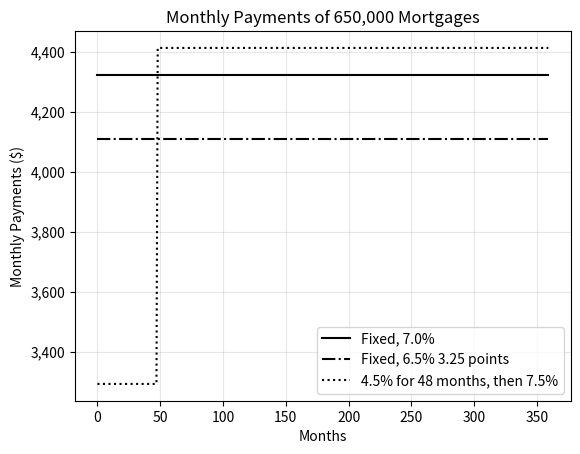
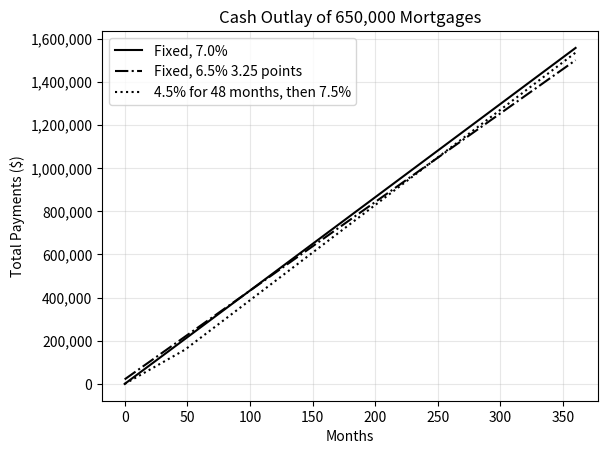
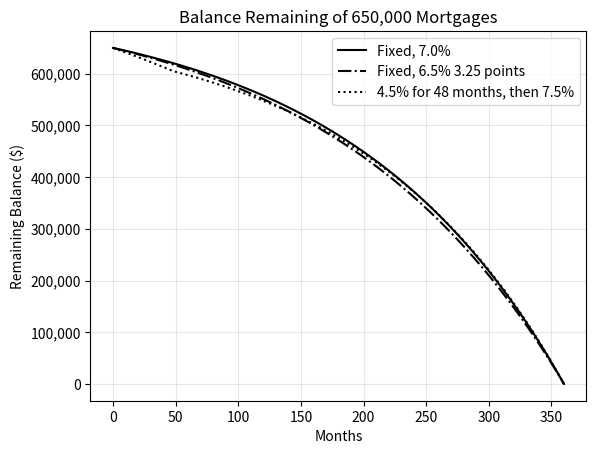
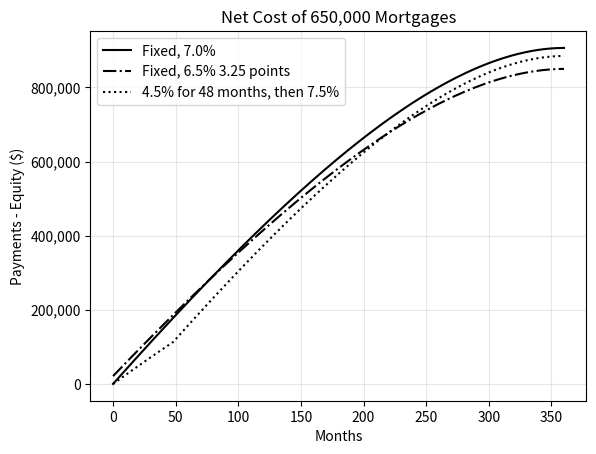

Reproduce these figures in Python, in order.
from __future__ import division
from matplotlib import pyplot as plt, legend
import numpy as np
import matplotlib.ticker as mtick

def find_payment(loan, annual_rate, months):
    """
    Compute the fixed monthly payment for an amortized loan.

    loan: principal (float)
    annual_rate: annual interest rate as a decimal (e.g., 0.05 for 5%)
    months: number of monthly payments (int)
    returns: monthly payment (float)
    """
    monthly_rate = annual_rate / 12.0
    # Handle the edge case of a 0% rate
    if monthly_rate == 0:
        return loan /float(months)
    return loan * ((monthly_rate * (1 + monthly_rate) ** months) /
                   ((1 + monthly_rate) ** months - 1))

def compare_mortgages(amt, years, fixed_rate, pts, pts_rate, var_rate1, var_rate2, var_months):
    tot_months = years * 12
    fixed1 = Fixed(amt, fixed_rate, tot_months)
    fixed2 = Fixed_with_pts(amt, pts_rate, tot_months, pts)
    two_rate = Two_rate(amt, var_rate2, tot_months, var_rate1, var_months)
    morts = [fixed1, fixed2, two_rate]
    for _ in range(tot_months):
        for mort in morts:
            mort.make_payment()

    plot_mortgages(morts, amt)

def plot_mortgages(morts, amt):
    def label_plot(figure, title, x_label, y_label):
        plt.figure(figure)
        plt.title(title)
        plt.xlabel(x_label)
        plt.ylabel(y_label)
        plt.legend(loc = 'best')
    styles = ['k-', 'k-.', 'k:']
    payments, cost, balance, net_cost = 0, 1, 2, 3 # figure numbers
    for i, mort in enumerate(morts):
        plt.figure(payments); mort.plot_payments(styles[i])
        plt.figure(cost); mort.plot_tot_pd(styles[i])
        plt.figure(balance); mort.plot_balance(styles[i])
        plt.figure(net_cost); mort.plot_net(styles[i])

    label_plot(payments, 'Monthly Payments of {:,} Mortgages'.format(amt), 'Months', 'Monthly Payments ($)'); _prettify_current_axes()
    label_plot(cost, 'Cash Outlay of {:,} Mortgages'.format(amt), 'Months', 'Total Payments ($)'); _prettify_current_axes()
    label_plot(balance, 'Balance Remaining of {:,} Mortgages'.format(amt), 'Months', 'Remaining Balance ($)'); _prettify_current_axes()
    label_plot(net_cost, 'Net Cost of {:,} Mortgages'.format(amt), 'Months', 'Payments - Equity ($)' ); _prettify_current_axes()

def _prettify_current_axes():
    ax = plt.gca()
    ax.grid(True, alpha=0.3)
    ax.yaxis.set_major_formatter(mtick.StrMethodFormatter('{x:,.0f}'))

class Mortgage(object):
    """abstract class for building different kinds of mortgages"""
    def __init__(self, loan, annRate, months, legend=None):
        self._loan = float(loan)
        self._rate = float(annRate) / 12.0
        self._months = int(months)
        self._paid = [0.0]              # amount paid each month (0.0 before any payment)
        self._outstanding = [self._loan] # remaining balance (starts at loan)
        self._payment = find_payment(self._loan, annRate, self._months)
        # description used in legends; fall back to a simple label
        self._legend = (legend if legend is not None
                        else "Loan ${:,.0f} @ {:.2f}% for {} mo".format(
                    self._loan, annRate * 100.0, self._months))

    def make_payment(self):
        """Record one month of payment and update remaining balance."""
        self._paid.append(self._payment)
        # interest portion this month
        interest = self._outstanding[-1] * self._rate
        # reduction of principal this month
        reduction = self._payment - interest
        self._outstanding.append(self._outstanding[-1] - reduction)

    def get_total_paid(self):
        return sum(self._paid)

    def __str__(self):
        return self._legend

    # ---------------- Plot helpers (match the book) -----------------
    def plot_payments(self, style):
        # skip the initial 0.0 placeholder
        plt.plot(self._paid[1:], style, label=self._legend)

    def plot_balance(self, style):
        plt.plot(self._outstanding, style, label=self._legend)

    def plot_tot_pd(self, style):
        # cumulative sum of payments
        tot_pd = [self._paid[0]]
        for i in range(1, len(self._paid)):
            tot_pd.append(tot_pd[-1] + self._paid[i])
        plt.plot(tot_pd, style, label=self._legend)

    def plot_net(self, style):
        # total paid so far
        tot_pd = [self._paid[0]]
        for i in range(1, len(self._paid)):
            tot_pd.append(tot_pd[-1] + self._paid[i])

        # equity acquired = original loan minus current outstanding
        equity_acquired = (np.array([self._loan] * len(self._outstanding))
                            - np.array(self._outstanding))
        net = np.array(tot_pd) - equity_acquired
        plt.plot(net, style, label=self._legend)


    @property
    def months(self):
        return self._months

class Fixed(Mortgage):
    def __init__(self, loan, r, months):
        Mortgage.__init__(self, loan, r, months)
        self._legend = 'Fixed, {:.1f}%'.format(r * 100)

class Fixed_with_pts(Mortgage):
    def __init__(self, loan, r, months, pts):
        Mortgage.__init__(self, loan, r, months)
        self._pts = pts
        self._paid = [loan * (pts / 100)]
        self._legend = ('Fixed, {:.1f}% {} points'.format( r * 100, pts))

class Two_rate(Mortgage):
    def __init__(self, loan, r, months, teaser_rate, teaser_months):
        Mortgage.__init__(self, loan, teaser_rate, months)
        self._teaser_months = teaser_months
        self._next_rate = float(r) / 12.0
        self._legend = ('{:.1f}% for {} months, then {:.1f}%'
                        .format(100 * teaser_rate,
                                self._teaser_months,
                                100 * r))

    def make_payment(self):
        if len(self._paid) == self._teaser_months + 1:
            self._rate = self._next_rate
            self._payment = find_payment(
                self._outstanding[-1],
                self._rate * 12,
                self._months - self._teaser_months
            )

        Mortgage.make_payment(self)

# ---------------- Demo ------------------
if __name__ == "__main__":
    # Example 1: Single mortgage demo
    # Example: $850k, 5% APR, 30-year (360 months)
    # m = Mortgage(loan=850000, annRate=0.05, months=360,
    #              legend="Loan $100,000 @5.00% for 30 yrs")
    #
    # # simulate full term
    # for _ in range(m.months):
    #     m.make_payment()
    #
    # #Figure 1: monthly payment series
    # plt.figure(1)
    # m.plot_payments('b-')
    # plt.title('Monthly Payments')
    # plt.xlabel('Month')
    # plt.ylabel('Payment ($)')
    # plt.legend()
    #
    # # Figure 2: remaining balance
    # plt.figure(2)
    # m.plot_balance('r-')
    # plt.title('Outstanding Balance')
    # plt.xlabel('Month')
    # plt.ylabel('Balance ($)')
    # plt.legend()
    #
    # # Figure 3: total paid (cumulative)
    # plt.figure(3)
    # m.plot_net('g--')
    # plt.title('Total Paid Over Time')
    # plt.xlabel('Month')
    # plt.ylabel('Net Dollars ($)')
    # plt.legend()
    #
    # # Figure 4: net cost (total paid minus equity acquired)
    # plt.figure(4)
    # m.plot_net('k-.')
    # plt.title('Net Cost of Mortgage Over Time')
    # plt.xlabel('Month')
    # plt.ylabel('Net Dollars ($)')
    # plt.legend()

    # ---- Example 2: Compare several mortgages (from the book) ----
    compare_mortgages(
        amt=650000,          # principal
        years=30,            # 30-year term
        fixed_rate=0.07,     # 7%
        pts=3.25,            # points for the second mortgage
        pts_rate=0.065,      # 6.5% with points
        var_rate1=0.045,     # 4.5% teaser
        var_rate2=0.075,     # 7.5% after teaser
        var_months=48        # 4 years teaser period
    )

    plt.show()
